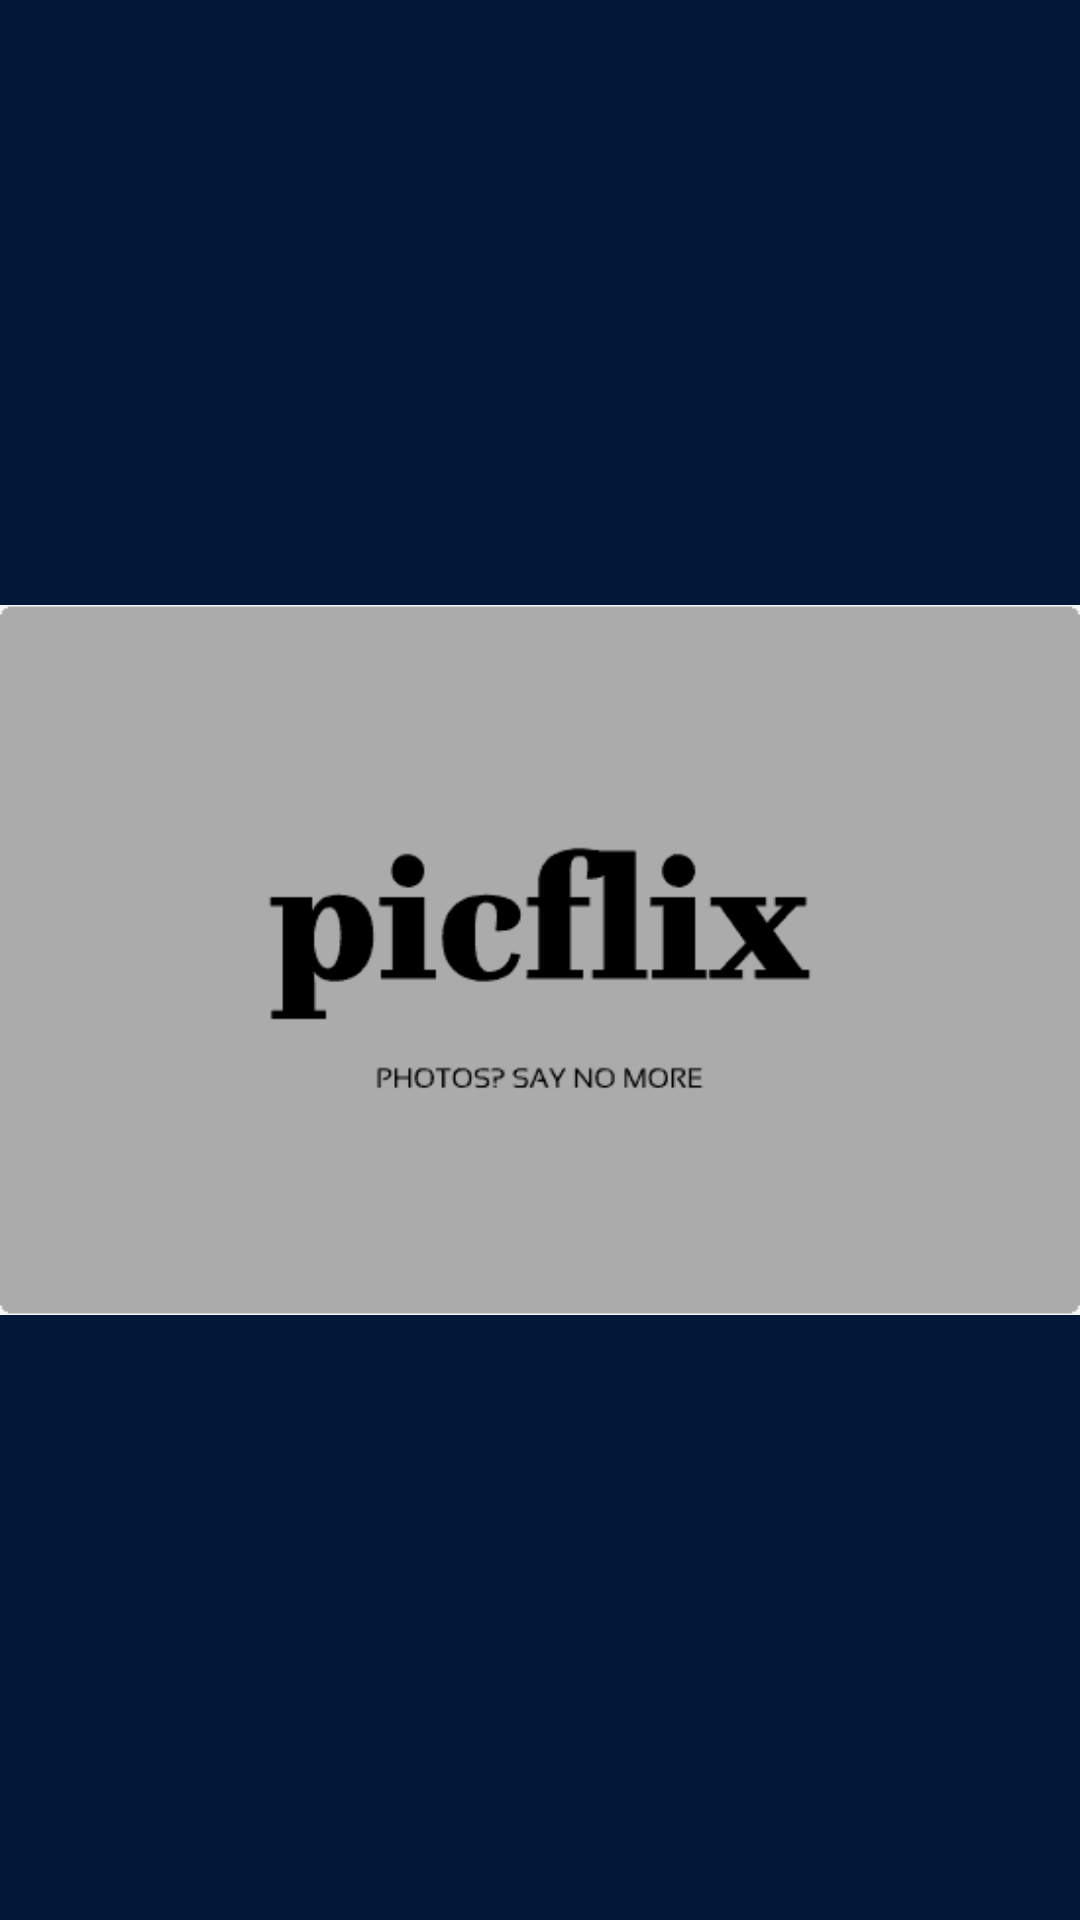

Produce the Android XML layout that renders to this screen, including the resource entries it uses.
<!-- AndroidManifest.xml: activity theme NoAppBar -->
<!-- res/layout/activity_splash.xml -->
<?xml version="1.0" encoding="utf-8"?>
<RelativeLayout xmlns:android="http://schemas.android.com/apk/res/android"
    xmlns:app="http://schemas.android.com/apk/res-auto"
    xmlns:tools="http://schemas.android.com/tools"
    android:layout_width="match_parent"
    android:layout_height="match_parent"
    tools:context=".ui.SplashActivity"
    android:background="#031738">

    <ImageView
        android:layout_width="wrap_content"
        android:layout_height="wrap_content"
        android:layout_centerInParent="true"
        android:src="@drawable/logo"/>

</RelativeLayout>
<!-- resources referenced by this layout -->
<resources>
  <!-- drawable logo: png bitmap (drawable, 2190 bytes) -->
  <style name="NoAppBar" parent="Theme.AppCompat.Light.NoActionBar">
  
      </style>
</resources>
